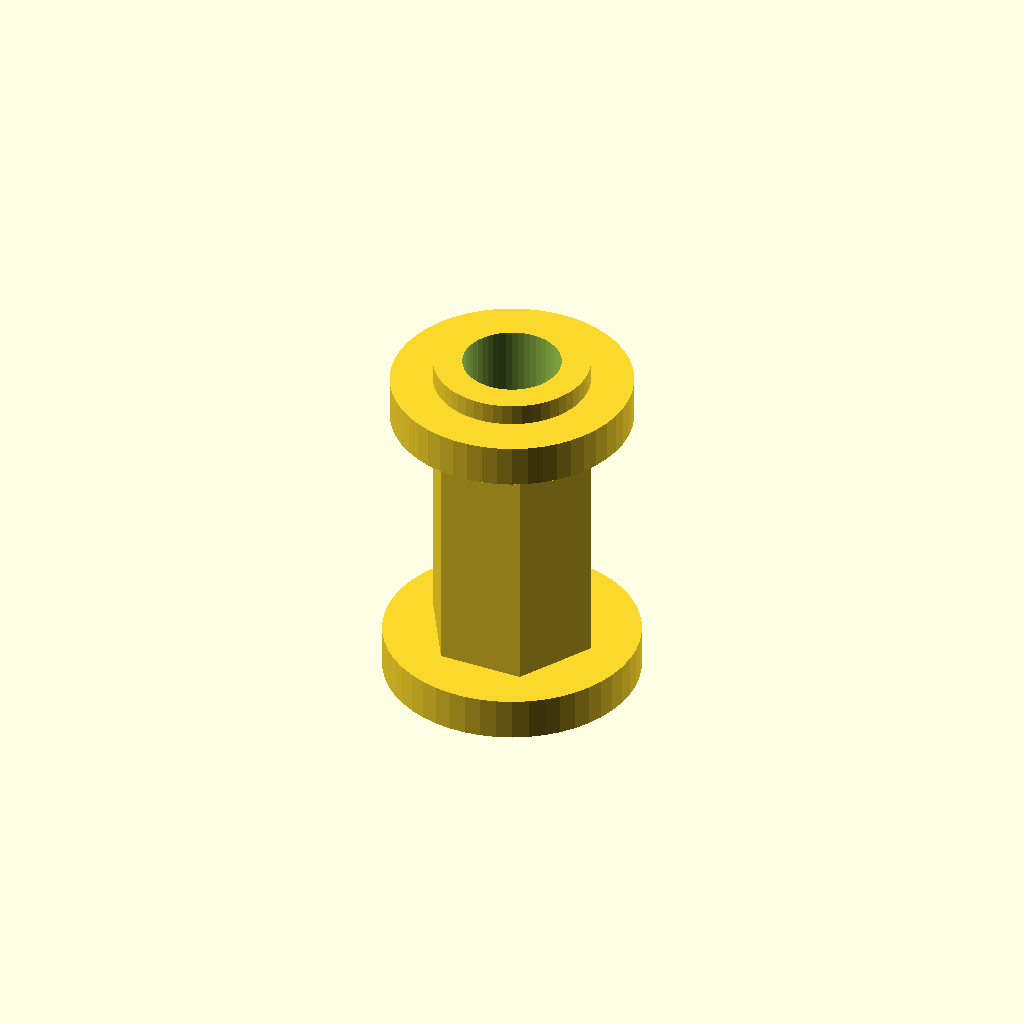
Cell 1 — every parameter at its default value.
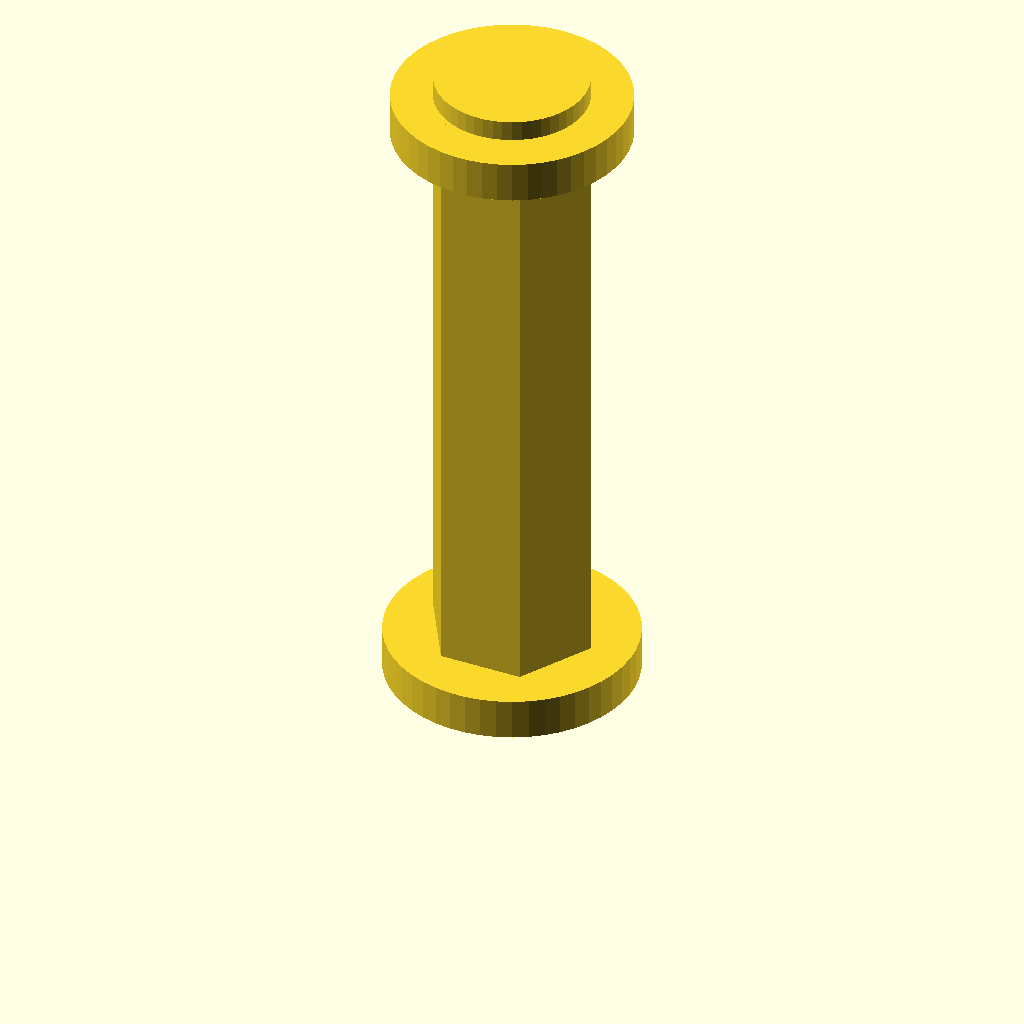
Cell 2: the same model with hauteur = 32.
All cells are drawn from one camera (rotation 55°, 0°, 25°, orthographic, colour scheme Cornfield), so only the parameter changes between them.
Source of the model, inputs/thingiverse/thing-3094799/files/seule_une_entretoise_gros.scad:
/*
  Entretoises de fixation mouvements (ancien lecteur de CD/DVD)
  Projets DIY - 02/20016 - http://www.projetsdiy.fr
  v1
*/

$fn = 50;
hauteur = 16;       //Hauteur de l'entretoise
   

module entretoise(diam_centreur){
  difference(){
    union(){
      cylinder(r=4,h=hauteur,$fn=6);   //Corps entretoise
      translate([0,0,hauteur]) cylinder(r=diam_centreur / 2,h=2,center=true); //Centreur
      translate([0,0,hauteur - 2]) cylinder(r= diam_centreur / 2 + 2, h=2);   //Colerette
      cylinder(r=6,h=2); 
    }
    cylinder(r=2.3, h=30);                      //Passage de vis
  }
}

for (a=[0:0]){
    //translate([a, 0,0]) entretoise(5.6);        //4 entretoises avec petit centreur
    translate([a, 0,0]) entretoise(7.3);       //4 entretoises avec gros centreur
}
Parameter table extracted from the source (name, type, default, range or options):
hauteur: number, default 16
